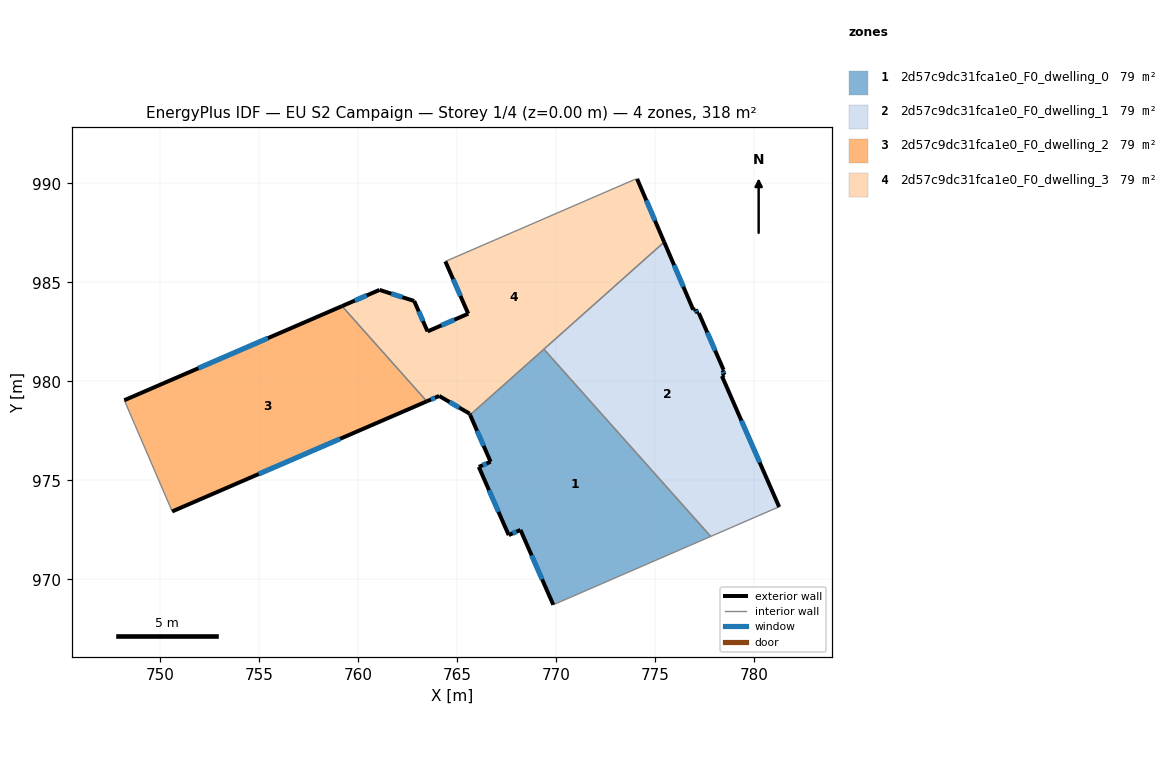
=== STOREY PLAN SPEC (per zone: floor XY polygon, exterior-wall plan segments, windows/doors) ===
zone 1: 2d57c9dc31fca1e0_F0_dwelling_0  (79.5 m²)
  floor: (769.40, 981.63) (777.83, 972.17) (769.88, 968.72) (768.22, 972.50) (767.62, 972.24) (766.11, 975.68) (766.71, 975.94) (765.68, 978.31)
  exterior wall: (766.11, 975.68) – (767.62, 972.24)  [3.8 m]
    window: (766.63, 974.51) – (767.11, 973.41)  [1.2 m²]
  exterior wall: (766.71, 975.94) – (766.11, 975.68)  [0.6 m]
    window: (766.51, 975.85) – (766.32, 975.77)  [0.2 m²]
  exterior wall: (765.68, 978.31) – (766.71, 975.94)  [2.6 m]
    window: (766.03, 977.50) – (766.36, 976.75)  [0.8 m²]
  exterior wall: (768.22, 972.50) – (769.88, 968.72)  [4.1 m]
    window: (768.78, 971.21) – (769.31, 970.00)  [1.3 m²]
  exterior wall: (767.62, 972.24) – (768.22, 972.50)  [0.6 m]
    window: (767.83, 972.33) – (768.02, 972.41)  [0.2 m²]
  interior walls: 3
zone 2: 2d57c9dc31fca1e0_F0_dwelling_1  (79.5 m²)
  floor: (777.23, 983.45) (778.48, 980.59) (778.43, 980.57) (778.52, 980.34) (778.39, 980.27) (781.29, 973.66) (781.23, 973.64) (777.83, 972.17) (769.40, 981.63) (775.48, 987.04) (776.94, 983.62) (777.06, 983.64) (777.16, 983.44)
  exterior wall: (778.52, 980.34) – (778.43, 980.57)  [0.2 m]
    window: (778.49, 980.41) – (778.46, 980.49)  [0.1 m²]
  exterior wall: (778.39, 980.27) – (778.52, 980.34)  [0.1 m]
  exterior wall: (781.29, 973.66) – (778.39, 980.27)  [7.2 m]
    window: (780.30, 975.91) – (779.38, 978.02)  [2.2 m²]
  exterior wall: (776.94, 983.62) – (775.48, 987.04)  [3.7 m]
    window: (776.45, 984.78) – (775.98, 985.88)  [1.1 m²]
  exterior wall: (777.06, 983.64) – (776.94, 983.62)  [0.1 m]
  exterior wall: (777.16, 983.44) – (777.06, 983.64)  [0.2 m]
    window: (777.13, 983.51) – (777.10, 983.57)  [0.1 m²]
  exterior wall: (777.23, 983.45) – (777.16, 983.44)  [0.1 m]
  exterior wall: (778.48, 980.59) – (777.23, 983.45)  [3.1 m]
    window: (778.05, 981.56) – (777.65, 982.48)  [1.0 m²]
  exterior wall: (778.43, 980.57) – (778.48, 980.59)  [0.1 m]
  interior walls: 4
zone 3: 2d57c9dc31fca1e0_F0_dwelling_2  (79.5 m²)
  floor: (759.20, 983.80) (763.49, 979.00) (750.62, 973.43) (748.21, 979.05)
  exterior wall: (750.62, 973.43) – (763.49, 979.00)  [14.0 m]
    window: (755.00, 975.32) – (759.11, 977.10)  [4.3 m²]
  exterior wall: (759.20, 983.80) – (748.21, 979.05)  [12.0 m]
    window: (755.46, 982.19) – (751.95, 980.67)  [3.7 m²]
  interior walls: 2
zone 4: 2d57c9dc31fca1e0_F0_dwelling_3  (79.5 m²)
  floor: (774.11, 990.23) (775.48, 987.04) (765.68, 978.31) (765.65, 978.37) (764.11, 979.27) (763.49, 979.00) (759.20, 983.80) (761.10, 984.62) (762.85, 984.06) (763.53, 982.53) (765.58, 983.42) (764.42, 986.06) (774.00, 990.21)
  exterior wall: (761.10, 984.62) – (759.20, 983.80)  [2.1 m]
    window: (760.45, 984.34) – (759.85, 984.08)  [0.6 m²]
  exterior wall: (762.85, 984.06) – (761.10, 984.62)  [1.8 m]
    window: (762.25, 984.25) – (761.69, 984.43)  [0.6 m²]
  exterior wall: (763.53, 982.53) – (762.85, 984.06)  [1.7 m]
    window: (763.29, 983.05) – (763.08, 983.54)  [0.5 m²]
  exterior wall: (765.58, 983.42) – (763.53, 982.53)  [2.2 m]
    window: (764.88, 983.12) – (764.22, 982.83)  [0.7 m²]
  exterior wall: (764.42, 986.06) – (765.58, 983.42)  [2.9 m]
    window: (764.82, 985.16) – (765.19, 984.32)  [0.9 m²]
  exterior wall: (775.48, 987.04) – (774.11, 990.23)  [3.5 m]
    window: (775.01, 988.13) – (774.58, 989.14)  [1.1 m²]
  exterior wall: (765.65, 978.37) – (765.68, 978.31)  [0.1 m]
  exterior wall: (764.11, 979.27) – (765.65, 978.37)  [1.8 m]
    window: (764.63, 978.96) – (765.12, 978.68)  [0.5 m²]
  exterior wall: (763.49, 979.00) – (764.11, 979.27)  [0.7 m]
    window: (763.70, 979.09) – (763.90, 979.17)  [0.2 m²]
  interior walls: 5

=== DERIVED (storey summary) ===
Building: EU S2 Campaign
Storey: 1 of 4  (floor level z = 0.00 m)
Storey gross floor area: 317.9 m²
Zones on this storey: 4
  - 2d57c9dc31fca1e0_F0_dwelling_0: floor 79.5 m²; exterior wall 11.8 m (35.3 m²); 5 window(s) 3.6 m²; WWR 10.2%
  - 2d57c9dc31fca1e0_F0_dwelling_1: floor 79.5 m²; exterior wall 14.9 m (44.8 m²); 5 window(s) 4.5 m²; WWR 9.9%
  - 2d57c9dc31fca1e0_F0_dwelling_2: floor 79.5 m²; exterior wall 26.0 m (78.0 m²); 2 window(s) 8.0 m²; WWR 10.2%
  - 2d57c9dc31fca1e0_F0_dwelling_3: floor 79.5 m²; exterior wall 16.7 m (50.1 m²); 8 window(s) 5.1 m²; WWR 10.2%
Zone adjacency (shared interzone walls):
  - 2d57c9dc31fca1e0_F0_dwelling_0 ↔ 2d57c9dc31fca1e0_F0_dwelling_1
  - 2d57c9dc31fca1e0_F0_dwelling_0 ↔ 2d57c9dc31fca1e0_F0_dwelling_3
  - 2d57c9dc31fca1e0_F0_dwelling_1 ↔ 2d57c9dc31fca1e0_F0_dwelling_3
  - 2d57c9dc31fca1e0_F0_dwelling_2 ↔ 2d57c9dc31fca1e0_F0_dwelling_3